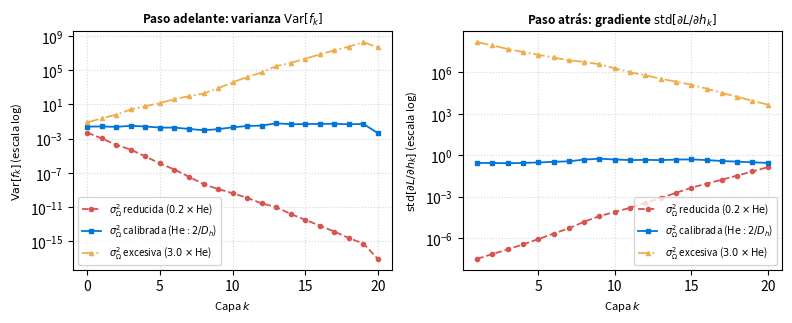

Recreate this plot in Python. (Note: this script raises an exception after producing the figure.)
"""
=============================================================================
Script: generate_figura_4.py
Descripción:
    Este script reproduce y grafica el experimento del impacto de la varianza
    de inicialización en redes neuronales profundas (K = 20 capas ocultas),
    tal como se analiza en la Sección II-C y en el Notebook práctico de la Tarea 1.

Fenómeno evaluado:
    1. Paso hacia adelante (Forward pass):
       Evolución de la varianza de las preactivaciones Var[f_k] capa por capa.
       Bajo ReLU, E[h^2] = 0.5 * Var[f], por lo que para preservar la varianza
       se requiere sigma_w^2 = 2 / D_h (criterio de He / Kaiming).
    2. Paso hacia atrás (Backward pass):
       Evolución de la desviación estándar del gradiente std[dL/dh_k] al retropropagar.
       Muestra el desvanecimiento o explosión del gradiente según la escala de los pesos.

Regímenes comparados:
    - Varianza reducida (0.2 * He): La señal y los gradientes colapsan a cero (~10^-8).
    - Varianza calibrada (He: 2/D_h): Señal y gradientes se mantienen estables (~10^0).
    - Varianza excesiva (3.0 * He): La señal y los gradientes explotan exponencialmente (>10^8).

Salida:
    report/images/figura_4_inicializacion.png (Gráfica en escala logarítmica, 300 DPI).
=============================================================================
"""

import numpy as np
import matplotlib.pyplot as plt

# -----------------------------------------------------------------------------
# 1. Configuración de parámetros y reproducibilidad
# -----------------------------------------------------------------------------
# Fijamos la semilla pseudoaleatoria para garantizar resultados reproducibles
np.random.seed(30326271)

# Parámetros de la arquitectura de la red profunda:
K_deep = 20        # Número de capas ocultas (profundidad suficiente para ver desvanecimiento/explosión)
D_deep = 80        # Ancho de las capas ocultas (número de neuronas D_h en cada capa)
n_samples = 1000   # Número de muestras de entrada para estimar la varianza empírica de f_k

# Varianza teórica ideal de He para activaciones ReLU: sigma^2 = 2 / D_h
sigma_sq_ideal = 2.0 / D_deep

# Definición de los tres esquemas de inicialización a contrastar:
# Cada tupla contiene: (varianza sigma_Omega^2, color de línea, marcador, estilo de línea)
schemes = {
    r'$\sigma_\Omega^2$ reducida ($0.2 \times \mathrm{He}$)': (0.2 * sigma_sq_ideal, '#d9534f', 'o', '--'),
    r'$\sigma_\Omega^2$ calibrada ($\mathrm{He}: 2/D_h$)': (sigma_sq_ideal, '#0275d8', 's', '-'),
    r'$\sigma_\Omega^2$ excesiva ($3.0 \times \mathrm{He}$)': (3.0 * sigma_sq_ideal, '#f0ad4e', '^', '-.')
}

# -----------------------------------------------------------------------------
# 2. Simulación del paso hacia adelante (Forward Pass)
# -----------------------------------------------------------------------------
# Diccionario para almacenar la lista de varianzas Var[f_k] de cada esquema
var_f_results = {}

for name, (s_sq, color, marker, ls) in schemes.items():
    # Reiniciamos la semilla para usar exactamente las mismas realizaciones aleatorias
    np.random.seed(30326271)
    
    # Estructuras para almacenar matrices de pesos y vectores de sesgo de cada capa
    # Capa 0: entrada (1 dimensión) -> primera capa oculta (D_deep neuronas)
    # Capas 1 a K-1: capas intermedias (D_deep -> D_deep neuronas)
    # Capa K: capa oculta final -> salida (1 dimensión)
    weights = [None] * (K_deep + 1)
    biases = [None] * (K_deep + 1)
    
    # Capa de entrada
    weights[0] = np.random.normal(size=(D_deep, 1)) * np.sqrt(s_sq)
    biases[0] = np.zeros((D_deep, 1))
    
    # Capas ocultas intermedias
    for l in range(1, K_deep):
        weights[l] = np.random.normal(size=(D_deep, D_deep)) * np.sqrt(s_sq)
        biases[l] = np.zeros((D_deep, 1))
        
    # Capa final de salida
    weights[K_deep] = np.random.normal(size=(1, D_deep)) * np.sqrt(s_sq)
    biases[K_deep] = np.zeros((1, 1))
    
    # Generamos un lote de entradas sintéticas x ~ N(0, 1) con forma (1, n_samples)
    data_in = np.random.normal(size=(1, n_samples))
    h = data_in
    var_list = []
    
    # Propagación hacia adelante capa por capa
    for l in range(K_deep):
        # Preactivación afín: f = W * h + b
        f = biases[l] + np.matmul(weights[l], h)
        
        # Calculamos y registramos la varianza de las preactivaciones en este nivel
        var_list.append(np.var(f))
        
        # Función de activación no lineal ReLU: h = max(0, f)
        h = np.maximum(0, f)
        
    # Salida lineal final (capa K_deep)
    f_final = biases[K_deep] + np.matmul(weights[K_deep], h)
    var_list.append(np.var(f_final))
    
    var_f_results[name] = var_list

# -----------------------------------------------------------------------------
# 3. Función del paso hacia atrás (Backward Pass / Retropropagación)
# -----------------------------------------------------------------------------
def backward_pass(all_weights, all_biases, all_f, all_h, y):
    """
    Calcula los gradientes de la función de pérdida respecto a las activaciones
    dL/dh_k en cada capa oculta mediante la regla de la cadena.
    
    Parámetros:
        all_weights : lista de matrices de pesos de cada capa.
        all_biases  : lista de vectores de sesgo de cada capa.
        all_f       : lista de preactivaciones f_k guardadas durante el forward pass.
        all_h       : lista de activaciones post-ReLU h_k.
        y           : valor objetivo de salida (etiqueta escalar).
        
    Retorna:
        all_dl_dh   : lista con los gradientes dL/dh en cada capa oculta.
    """
    K = len(all_weights) - 1
    all_dl_df = [None] * (K + 1)
    all_dl_dh = [None] * (K + 1)
    
    # 1. Gradiente de la pérdida cuadrática L = (f_salida - y)^2 respecto a f_final:
    #    dL/df_K = 2 * (f_K - y)
    all_dl_df[K] = 2.0 * (all_f[K] - y)
    
    # 2. Retropropagación desde la penúltima capa hasta la primera capa oculta
    for layer in range(K - 1, -1, -1):
        # Gradiente respecto a la activación: dL/dh_{layer+1} = W_{layer+1}^T * dL/df_{layer+1}
        all_dl_dh[layer + 1] = np.matmul(all_weights[layer + 1].T, all_dl_df[layer + 1])
        
        # Gradiente a través de la no linealidad ReLU:
        # La derivada de ReLU(f) es 1 si f > 0, y 0 si f <= 0
        all_dl_df[layer] = np.copy(all_dl_dh[layer + 1])
        all_dl_df[layer][all_f[layer] < 0] = 0
        
    # Gradiente en la entrada
    all_dl_dh[0] = np.matmul(all_weights[0].T, all_dl_df[0])
    return all_dl_dh

# -----------------------------------------------------------------------------
# 4. Simulación del paso hacia atrás (Retropropagación de gradientes)
# -----------------------------------------------------------------------------
# Diccionario para almacenar la desviación estándar del gradiente en cada capa
grad_results = {}

for name, (s_sq, color, marker, ls) in schemes.items():
    # Reiniciamos la semilla para evaluar bajo la misma muestra
    np.random.seed(30326271)
    
    w_deep = [None] * (K_deep + 1)
    b_deep = [None] * (K_deep + 1)
    
    w_deep[0] = np.random.normal(size=(D_deep, 1)) * np.sqrt(s_sq)
    b_deep[0] = np.zeros((D_deep, 1))
    for l in range(1, K_deep):
        w_deep[l] = np.random.normal(size=(D_deep, D_deep)) * np.sqrt(s_sq)
        b_deep[l] = np.zeros((D_deep, 1))
    w_deep[K_deep] = np.random.normal(size=(1, D_deep)) * np.sqrt(s_sq)
    b_deep[K_deep] = np.zeros((1, 1))
    
    # Muestra de prueba para la pasada hacia adelante y cálculo del gradiente
    x_test = np.random.normal(size=(1, 1))
    all_f = [None] * (K_deep + 1)
    all_h = [None] * (K_deep + 1)
    all_h[0] = x_test
    
    for l in range(K_deep):
        all_f[l] = b_deep[l] + np.matmul(w_deep[l], all_h[l])
        all_h[l+1] = np.maximum(0, all_f[l])
    all_f[K_deep] = b_deep[K_deep] + np.matmul(w_deep[K_deep], all_h[K_deep])
    
    # Etiqueta objetivo arbitraria
    y_test = np.array([[1.0]])
    
    # Ejecución de la retropropagación
    all_dl_dh = backward_pass(w_deep, b_deep, all_f, all_h, y_test)
    
    # Registramos la desviación estándar del gradiente dL/dh en cada capa oculta (1 a K)
    grad_stds = [np.std(all_dl_dh[l]) for l in range(1, K_deep + 1)]
    grad_results[name] = grad_stds

# -----------------------------------------------------------------------------
# 5. Generación de la gráfica comparativa (Figura 4)
# -----------------------------------------------------------------------------
# Creamos una figura de 2 paneles (Paso adelante y Paso atrás)
fig, (ax1, ax2) = plt.subplots(1, 2, figsize=(8.0, 3.3), dpi=300)

# Panel 1: Evolución de la varianza en el paso adelante
layers = np.arange(K_deep + 1)
for name, (s_sq, color, marker, ls) in schemes.items():
    ax1.plot(layers, var_f_results[name], label=name, color=color, 
             marker=marker, markersize=3, linestyle=ls, linewidth=1.3)

ax1.set_yscale('log')
ax1.set_xlabel('Capa $k$', fontsize=8)
ax1.set_ylabel(r'$\mathrm{Var}[f_k]$ (escala log)', fontsize=8)
ax1.set_title(r'Paso adelante: varianza $\mathrm{Var}[f_k]$', fontsize=8.5, fontweight='bold')
ax1.grid(True, which='both', linestyle=':', alpha=0.5)
ax1.legend(fontsize=7, loc='best')

# Panel 2: Evolución de la magnitud del gradiente en el paso atrás
layers_back = np.arange(1, K_deep + 1)
for name, (s_sq, color, marker, ls) in schemes.items():
    ax2.plot(layers_back, grad_results[name], label=name, color=color, 
             marker=marker, markersize=3, linestyle=ls, linewidth=1.3)

ax2.set_yscale('log')
ax2.set_xlabel('Capa $k$', fontsize=8)
ax2.set_ylabel(r'$\mathrm{std}[\partial L / \partial h_k]$ (escala log)', fontsize=8)
ax2.set_title(r'Paso atrás: gradiente $\mathrm{std}[\partial L / \partial h_k]$', fontsize=8.5, fontweight='bold')
ax2.grid(True, which='both', linestyle=':', alpha=0.5)
ax2.legend(fontsize=7, loc='best')

# Ajuste fino de márgenes y exportación en alta resolución
plt.tight_layout()
output_path = 'report/images/figura_4_inicializacion.png'
plt.savefig(output_path, dpi=300)
print(f'Figura 4 generada exitosamente y guardada en: {output_path}')
